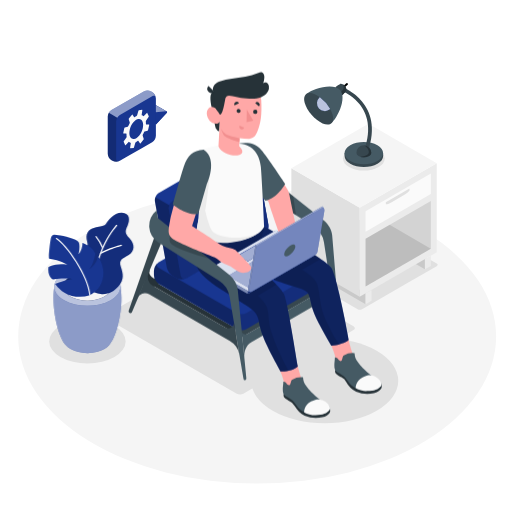
t = 0.00 s
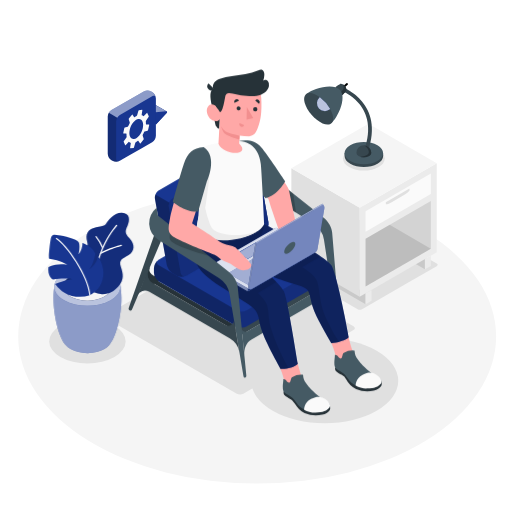
t = 0.19 s
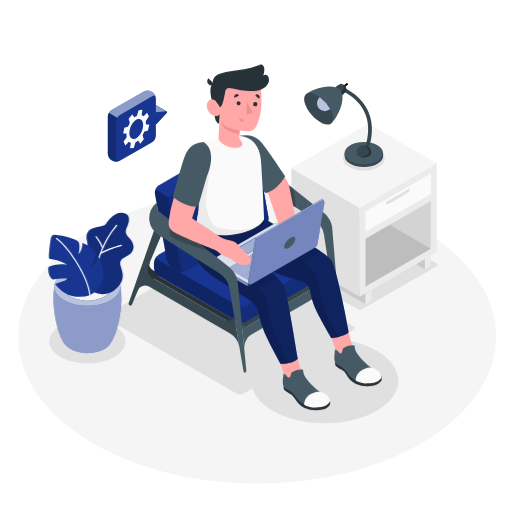
t = 0.56 s
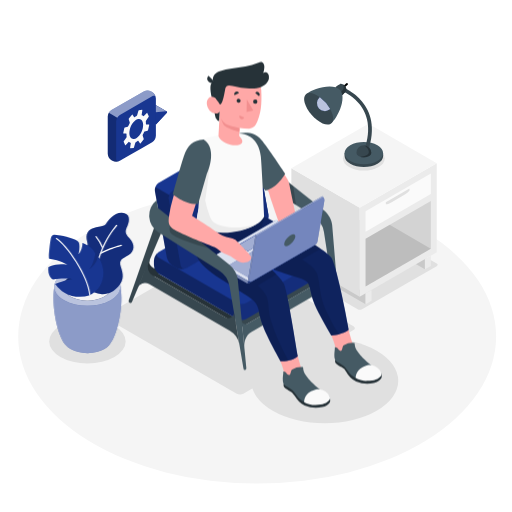
t = 0.75 s
t = 0.94 s: frame unchanged from t = 0.56 s, image omitted
t = 1.31 s: frame unchanged from t = 0.19 s, image omitted

The animated SVG that drew these frames (rendered in a browser with its animation timeline set to each time). Animation: 1 CSS @keyframes rule; one cycle of 1.50 s, repeats indefinitely.

<svg class="animated" id="freepik_stories-freelancer" xmlns="http://www.w3.org/2000/svg" viewBox="0 0 500 500" version="1.1" xmlns:xlink="http://www.w3.org/1999/xlink" xmlns:svgjs="http://svgjs.com/svgjs"><style>svg#freepik_stories-freelancer:not(.animated) .animable {opacity: 0;}svg#freepik_stories-freelancer.animated #freepik--Character--inject-125 {animation: 1.5s Infinite  linear floating;animation-delay: 0s;}            @keyframes floating {                0% {                    opacity: 1;                    transform: translateY(0px);                }                50% {                    transform: translateY(-10px);                }                100% {                    opacity: 1;                    transform: translateY(0px);                }            }        </style><g id="freepik--Floor--inject-125" class="animable" style="transform-origin: 251.12px 328.55px;"><ellipse id="freepik--floor--inject-125" cx="251.12" cy="328.55" rx="233.35" ry="143.72" style="fill: rgb(245, 245, 245); transform-origin: 251.12px 328.55px;" class="animable"></ellipse></g><g id="freepik--Shadows--inject-125" class="animable" style="transform-origin: 237.727px 314.065px;"><path id="freepik--Shadow--inject-125" d="M345.21,318.71,217.79,245.14a7,7,0,0,0-6.34,0l-107.6,62.12c-1.75,1-1.75,2.65,0,3.66l127.42,73.57a7,7,0,0,0,6.34,0l8.77-5.06,58.49-33.78,40.34-23.29C347,321.35,347,319.72,345.21,318.71Z" style="fill: rgb(224, 224, 224); transform-origin: 224.545px 314.815px;" class="animable"></path><path id="freepik--shadow--inject-125" d="M426.46,257.4l-72.64-42.12a4.77,4.77,0,0,0-4.29,0l-72.9,42.09a1.31,1.31,0,0,0,0,2.48L349.26,302a4.79,4.79,0,0,0,4.3,0l5.94-3.43,39.63-22.88,27.33-15.78A1.31,1.31,0,0,0,426.46,257.4Z" style="fill: rgb(224, 224, 224); transform-origin: 351.568px 258.64px;" class="animable"></path><ellipse id="freepik--shadow--inject-125" cx="85.37" cy="333.43" rx="37.31" ry="21.54" style="fill: rgb(224, 224, 224); transform-origin: 85.37px 333.43px;" class="animable"></ellipse><ellipse id="freepik--shadow--inject-125" cx="317.08" cy="371.91" rx="71.8" ry="41.45" style="fill: rgb(224, 224, 224); transform-origin: 317.08px 371.91px;" class="animable"></ellipse></g><g id="freepik--end-table--inject-125" class="animable" style="transform-origin: 355.525px 209.015px;"><g id="freepik--end-table--inject-125" class="animable" style="transform-origin: 355.525px 209.015px;"><polygon points="414.95 263.03 403.39 256.35 414.95 253.01 414.95 263.03" style="fill: rgb(224, 224, 224); transform-origin: 409.17px 258.02px;" id="el5ja57l09tvp" class="animable"></polygon><g id="elvdidt1bxt7d"><polygon points="414.95 263.03 403.39 256.35 414.95 253.01 414.95 263.03" style="opacity: 0.1; transform-origin: 409.17px 258.02px;" class="animable" id="el4o8dyhu2vzc"></polygon></g><polygon points="357.01 286.47 357.01 297.12 290.31 258.52 290.31 247.88 357.01 286.47" style="fill: rgb(224, 224, 224); transform-origin: 323.66px 272.5px;" id="el97k3lcgmg89" class="animable"></polygon><g id="el0i84d442bv3p"><polygon points="357.01 286.47 357.01 297.12 290.31 258.52 290.31 247.88 357.01 286.47" style="opacity: 0.1; transform-origin: 323.66px 272.5px;" class="animable" id="eljhl3zhvni0h"></polygon></g><polygon points="284.53 164.39 351.23 202.98 351.23 289.81 284.53 251.22 284.53 164.39" style="fill: rgb(224, 224, 224); transform-origin: 317.88px 227.1px;" id="el221horpl7es" class="animable"></polygon><polygon points="351.23 202.98 426.52 159.51 426.52 246.33 351.23 289.81 351.23 202.98" style="fill: rgb(235, 235, 235); transform-origin: 388.875px 224.66px;" id="el9w7ixtz6t5" class="animable"></polygon><polygon points="426.52 159.51 359.83 120.91 284.53 164.39 351.23 202.98 426.52 159.51" style="fill: rgb(245, 245, 245); transform-origin: 355.525px 161.945px;" id="elniclx6bwh9" class="animable"></polygon><polygon points="357.01 206.32 420.74 169.52 420.74 189.56 357.01 226.36 357.01 206.32" style="fill: rgb(250, 250, 250); transform-origin: 388.875px 197.94px;" id="el90kaclf88df" class="animable"></polygon><g id="eliyzm0rg3tq"><polygon points="357.01 233.04 420.74 196.24 420.74 242.99 357.01 279.79 357.01 233.04" style="opacity: 0.1; transform-origin: 388.875px 238.015px;" class="animable" id="elgkg60qfny89"></polygon></g><polygon points="357.01 297.12 362.8 293.78 362.8 283.13 357.01 286.47 357.01 297.12" style="fill: rgb(235, 235, 235); transform-origin: 359.905px 290.125px;" id="el24lex2fchs" class="animable"></polygon><polygon points="414.95 263.03 420.74 259.69 420.74 249.67 414.95 253.01 414.95 263.03" style="fill: rgb(235, 235, 235); transform-origin: 417.845px 256.35px;" id="el8fsq7mzzoit" class="animable"></polygon><path d="M376.76,199.14c0,.92,2.76.07,6.17-1.89l10.8-6.24c3.41-2,6.17-4.31,6.17-5.23v-1.67l-23.14,13.36Z" style="fill: rgb(224, 224, 224); transform-origin: 388.33px 191.811px;" id="elb4gwoap1674" class="animable"></path><g id="elttkkstklrkq"><polygon points="420.74 242.99 380.52 219.46 357.01 233.04 357.01 279.79 420.74 242.99" style="opacity: 0.1; transform-origin: 388.875px 249.625px;" class="animable" id="elmwwkuyvr58"></polygon></g></g></g><g id="freepik--Lamp--inject-125" class="animable" style="transform-origin: 336.356px 123.89px;"><ellipse cx="355.35" cy="154.87" rx="20.35" ry="11.75" style="fill: rgb(224, 224, 224); transform-origin: 355.35px 154.87px;" id="el00fsrgfeudqm" class="animable"></ellipse><path d="M373.53,149.46a11.47,11.47,0,0,0-4.88-4.89c-7.35-4.24-19.26-4.24-26.61,0a11.38,11.38,0,0,0-4.87,4.89h-.64v2.79h0c0,2.78,1.84,5.56,5.51,7.68,7.35,4.24,19.26,4.24,26.61,0,3.67-2.12,5.51-4.9,5.51-7.68h0v-2.79Z" style="fill: rgb(55, 71, 79); transform-origin: 355.345px 152.25px;" id="elnm1101v5u3g" class="animable"></path><path d="M342,157.14c-7.34-4.24-7.34-11.12,0-15.36s19.26-4.25,26.61,0,7.35,11.12,0,15.36S349.39,161.38,342,157.14Z" style="fill: rgb(69, 90, 100); transform-origin: 355.309px 149.458px;" id="el3tm5axezpbt" class="animable"></path><path d="M359.44,147.78l-3.53-1.24c15.09-43-20.16-56.78-21.67-57.35l1.3-3.5C336,85.84,375.76,101.24,359.44,147.78Z" style="fill: rgb(55, 71, 79); transform-origin: 348.805px 116.735px;" id="elcha3wkv0jvr" class="animable"></path><path d="M362.6,149.46a7.26,7.26,0,1,0-14.51,0h0a3.61,3.61,0,0,0,2.13,3,11.37,11.37,0,0,0,10.26,0,3.59,3.59,0,0,0,2.12-3Z" style="fill: rgb(55, 71, 79); transform-origin: 355.345px 147.807px;" id="eldh95j5ja7u" class="animable"></path><path d="M360.18,149c-.51,3-6.71,4.51-9.21,3.77a11.47,11.47,0,0,0,9.51-.37,3.59,3.59,0,0,0,2.12-3,7.26,7.26,0,0,0-7.25-7.26C357.11,142.2,360.7,146,360.18,149Z" style="fill: rgb(38, 50, 56); transform-origin: 356.785px 147.883px;" id="ellev8bmyxjzr" class="animable"></path><path d="M335.1,86.67l-1.26-1.45,4.41-3.84a1,1,0,0,1,1.35.09h0a1,1,0,0,1-.09,1.36Z" id="el7knbxd1f62a" class="animable" style="transform-origin: 336.832px 83.9149px;"></path><path d="M337.85,89.11c1.06-1.33.14-3.77-1.08-5.17s-3.5-2.64-5-1.78-4.34,3-4.34,3L334.31,93S336.79,90.44,337.85,89.11Z" style="fill: rgb(55, 71, 79); transform-origin: 332.873px 87.4381px;" id="eld1r2mzeglob" class="animable"></path><path d="M334.5,82.26c1.54,1.79,2.19,5.17-2.36,8.26L334.31,93s2.48-2.56,3.54-3.89.14-3.77-1.08-5.17A6.86,6.86,0,0,0,334.5,82.26Z" style="fill: rgb(38, 50, 56); transform-origin: 335.228px 87.63px;" id="elku1wrs476i" class="animable"></path><path d="M323.53,120.42c5.88-5.13,15.45-24.54,8.59-32.43S304.7,86.92,298.82,92" style="fill: rgb(69, 90, 100); transform-origin: 316.66px 102.407px;" id="eljxxbnzmmci8" class="animable"></path><path d="M297.55,100.45c-2.13-7.89,2.25-11.69,9.77-8.5s15.34,12.17,17.47,20.06-2.24,11.7-9.77,8.51S299.68,108.34,297.55,100.45Z" style="fill: rgb(55, 71, 79); transform-origin: 311.17px 106.234px;" id="elxjc2znc69ul" class="animable"></path><path d="M322.07,106.8c.14-.11.26-.24.39-.36A37.43,37.43,0,0,0,312.4,94.93l-.4.31a7.67,7.67,0,0,0,10.07,11.56Z" style="fill: #183691; transform-origin: 316.012px 101.724px;" id="eld8561gut9d" class="animable"></path><g id="el2cixvoaqbge"><path d="M322.07,106.8c.14-.11.26-.24.39-.36A37.43,37.43,0,0,0,312.4,94.93l-.4.31a7.67,7.67,0,0,0,10.07,11.56Z" style="fill: rgb(255, 255, 255); opacity: 0.7; transform-origin: 316.012px 101.724px;" class="animable" id="elaxja5v80emu"></path></g></g><g id="freepik--speech-bubble--inject-125" class="animable animator-active" style="transform-origin: 134.184px 123.164px;"><g id="freepik--speech-bubble--inject-125" class="animable" style="transform-origin: 134.184px 123.164px;"><g id="freepik--speech-bubble--inject-125" class="animable" style="transform-origin: 134.184px 123.164px;"><path d="M142.21,115.84V103.9l10.08-.88a.81.81,0,0,1,.42.08l10.06,5.75a.75.75,0,0,1,.16,1.14l-10.68,11.58Z" style="fill: #183691; transform-origin: 152.667px 112.294px;" id="elo8zlg6rvelp" class="animable"></path><path d="M152.25,121.57,162.93,110a.74.74,0,0,0-.61-1.24l-10.07.88Z" style="fill: #183691; transform-origin: 157.689px 115.163px;" id="elz72j61hfgt" class="animable"></path><path d="M142.22,103.89l10,5.75,10.08-.89a.93.93,0,0,1,.34,0c-.8-.47-9.59-5.5-10-5.69a.66.66,0,0,0-.42-.09Z" style="fill: #183691; transform-origin: 152.43px 106.303px;" id="elqdgg8f5quno" class="animable"></path><g id="elj5pjq4vsr1"><path d="M142.22,103.89l10,5.75,10.08-.89a.93.93,0,0,1,.34,0c-.8-.47-9.59-5.5-10-5.69a.66.66,0,0,0-.42-.09Z" style="fill: rgb(255, 255, 255); opacity: 0.5; transform-origin: 152.43px 106.303px;" class="animable" id="el1ywstu5ygis"></path></g><path d="M152.23,96.16a8,8,0,0,0-3.64-6.29l-.92-.62a8,8,0,0,0-7.27,0l-31.52,18.21a8,8,0,0,0-3.64,6.29v36.42a8,8,0,0,0,3.64,6.3l.92.62a8.07,8.07,0,0,0,7.26,0l9.31-5.38,12.1-7,10.12-5.84a8,8,0,0,0,3.64-6.29Z" style="fill: #183691; transform-origin: 128.735px 123.164px;" id="elt2o457m2lzq" class="animable"></path><g id="eltndabi5nspi"><path d="M105.24,150.17a8,8,0,0,0,3.64,6.3l.92.62a8.16,8.16,0,0,0,6.64.29c-1.71.64-3-.32-3-2.39V118.56a7.5,7.5,0,0,1,1.06-3.58l-8.18-4.81a7.4,7.4,0,0,0-1.07,3.58Z" style="opacity: 0.2; transform-origin: 110.84px 134.06px;" class="animable" id="eljpljeh7oirc"></path></g><g id="elsu0d1vvfvns"><path d="M152.11,95.13c-.43-1.54-1.83-2-3.51-1.07l-31.54,18.21A7.24,7.24,0,0,0,114.5,115l-8.18-4.81a7.21,7.21,0,0,1,2.56-2.71L140.4,89.25a8.09,8.09,0,0,1,7.27,0l.93.63A8,8,0,0,1,152.11,95.13Z" style="fill: rgb(255, 255, 255); opacity: 0.5; transform-origin: 129.215px 101.694px;" class="animable" id="elnr0a80nsizn"></path></g></g><path id="freepik--Gear--inject-125" d="M145.49,121.69l-2.65-.13c-.19,0-.33-.27-.32-.58a15.91,15.91,0,0,0-.1-2.22,1.54,1.54,0,0,1,.16-.91l2.63-3.73a.9.9,0,0,0,0-.82l-1.31-2.82c-.12-.26-.34-.34-.49-.18l-2.93,3.08a.43.43,0,0,1-.58,0,5.07,5.07,0,0,0-1.28-.77.6.6,0,0,1-.26-.65l.65-4.19c.05-.3-.07-.52-.25-.5l-3.1.37c-.19,0-.4.26-.48.53l-1.28,4.37a1.22,1.22,0,0,1-.46.65,11.16,11.16,0,0,0-2,1.3c-.16.13-.41.06-.56-.17l-1.44-2.21c-.14-.22-.38-.26-.52-.08l-3.06,3.76a1,1,0,0,0-.09.84l.91,2.86a1.33,1.33,0,0,1-.06.91,26.42,26.42,0,0,0-1.31,2.73,1,1,0,0,1-.5.54l-2.94.81a.86.86,0,0,0-.45.6l-1.06,4.75c-.07.28,0,.52.22.53l2.66.13c.18,0,.32.27.31.58a15.91,15.91,0,0,0,.1,2.22,1.54,1.54,0,0,1-.16.91l-2.63,3.73a.94.94,0,0,0,0,.82l1.3,2.82c.13.26.35.34.5.18l2.92-3.08a.43.43,0,0,1,.59,0,4.74,4.74,0,0,0,1.28.77.59.59,0,0,1,.25.65l-.65,4.19c0,.3.07.52.26.5l3.1-.37c.18,0,.39-.26.47-.53l1.29-4.37a1.17,1.17,0,0,1,.46-.65,11.47,11.47,0,0,0,2-1.3.39.39,0,0,1,.56.16l1.44,2.21c.15.23.38.27.52.09l3.07-3.76a1,1,0,0,0,.09-.84l-.91-2.86a1.27,1.27,0,0,1,0-.91,26.42,26.42,0,0,0,1.31-2.73,1,1,0,0,1,.51-.54l2.94-.81a.83.83,0,0,0,.44-.6l1.07-4.75C145.78,121.94,145.68,121.7,145.49,121.69Zm-6.06,3.59c-1.21,5.38-5,10.08-8.55,10.5s-5.39-3.61-4.18-9,5-10.09,8.56-10.5S140.64,119.89,139.43,125.28Z" style="fill: rgb(250, 250, 250); transform-origin: 133.025px 126.025px;" class="animable"></path></g></g><g id="freepik--Character--inject-125" class="animable" style="transform-origin: 249.166px 239.33px;"><path d="M321.07,264.42h0a13.89,13.89,0,0,1-6.75,14.31l-79,41.17-.23,4.56-3.6,2.08,4.64,2.66,87.29-50.53Z" style="fill: rgb(55, 71, 79); transform-origin: 277.455px 296.81px;" id="el41r5nlsd5ar" class="animable"></path><path d="M238.61,349.28h0c-.5-6.06,1.65-12.17,6.93-15.21L316.71,293a6.68,6.68,0,0,1,9.93,4.68h0l-4.75-28.32h0a13.57,13.57,0,0,1-6.61,14L241.6,326a3.52,3.52,0,0,1-5.52-2.89l-.38-3.91Z" style="fill: rgb(69, 90, 100); transform-origin: 281.17px 309.32px;" id="elrqwic9yckt" class="animable"></path><path d="M240.16,154.88,220,166.53,306,221a22.93,22.93,0,0,1,10.35,15.58l12.54,81.15a1.4,1.4,0,0,0,2.08,1h0c.47-.28.74-.79.58-2.77l-7.17-86.24c-.4-4.87-3.51-10.67-8.46-14.6Z" style="fill: rgb(69, 90, 100); transform-origin: 275.798px 236.898px;" id="el5002ic2m9l" class="animable"></path><g id="eluvdxe67gi1h"><polygon points="276.21 202.09 289.05 210.21 286.36 191.56 274.85 182.43 276.21 202.09" style="opacity: 0.2; transform-origin: 281.95px 196.32px;" class="animable" id="elwgu2o6cuweq"></polygon></g><path d="M146.73,262l-.5,1.14a8.8,8.8,0,0,0,3.68,11.11L229.27,320l-2-11.87,3,17.8-88.95-51.5Z" style="fill: rgb(38, 50, 56); transform-origin: 185.795px 293.965px;" id="elpt3zyxcfpjf" class="animable"></path><path d="M146.73,262l-.32.72A6.74,6.74,0,0,0,156,271.2l3.39-1.95,4.51,2.6-18.5,10.68-5.86-3.91Z" style="fill: rgb(38, 50, 56); transform-origin: 151.72px 272.265px;" id="el4qkz7ff2jzr" class="animable"></path><path d="M231.22,321.16l-76.08-44a10.63,10.63,0,0,1-4.81-8.32v-4.49a10.63,10.63,0,0,1,4.81-8.32l76.08-43.93a10.65,10.65,0,0,1,9.62,0l76.08,43.93a10.61,10.61,0,0,1,4.81,8.32v4.55a10.61,10.61,0,0,1-4.81,8.32l-76.08,43.91A10.65,10.65,0,0,1,231.22,321.16Z" style="fill: #183691; transform-origin: 236.03px 266.623px;" id="elclh6tmsnf" class="animable"></path><g id="elp051bfwaim"><path d="M232.63,321.76a7.41,7.41,0,0,1-1.41-.61l-76.08-44a10.62,10.62,0,0,1-4.8-8.32v-4.49a10.79,10.79,0,0,1,3.9-7.69c-1.71,1.53-1.41,3.58.9,4.91l75.72,43.72Z" style="opacity: 0.3; transform-origin: 191.485px 289.205px;" class="animable" id="elcalrsd1f84f"></path></g><g id="elu2jn8hp6tn"><path d="M321.73,264.38v4.54a10.6,10.6,0,0,1-4.81,8.33l-76.08,43.91a10.72,10.72,0,0,1-8.21.59l-1.77-16.43.36.21a10.59,10.59,0,0,0,9.62,0l76.08-43.93c2.32-1.33,2.62-3.39.9-4.91A10.76,10.76,0,0,1,321.73,264.38Z" style="opacity: 0.15; transform-origin: 276.295px 289.496px;" class="animable" id="el9ic2sgnb49f"></path></g><path d="M258.29,227.75,182.2,271.68a10.06,10.06,0,0,1-5.63,1.11c-.29,0-.57-.05-.85-.09l-.17,0-.5-.09-.07,0a6.87,6.87,0,0,1-.75-.19,7.55,7.55,0,0,1-1.64-.69l-3.92-2.26a13.52,13.52,0,0,1-5.78-8.24l-11.57-64.59a6.78,6.78,0,0,1-.1-1.2c0-.16,0-.31,0-.47a8.77,8.77,0,0,1,.53-2.36,8.54,8.54,0,0,1,2.54-3.63l.33-.26c.17-.11.33-.22.51-.32l76.08-43.93a10.65,10.65,0,0,1,9.62,0l3.91,2.26a10.43,10.43,0,0,1,2.31,1.88c.14.14.27.29.39.43a14.2,14.2,0,0,1,1.4,1.89,3.23,3.23,0,0,1,.27.44c.08.12.15.25.22.38s.2.38.29.57a5.86,5.86,0,0,1,.26.57c.07.16.13.32.19.48a2,2,0,0,1,.09.22c.05.14.09.29.13.43a5.62,5.62,0,0,1,.15.55,2.88,2.88,0,0,1,.09.4l11.58,64.6A8.47,8.47,0,0,1,258.29,227.75Z" style="fill: #183691; transform-origin: 206.698px 208.078px;" id="elszqqlne47k" class="animable"></path><path d="M164.85,204.4,176.42,269c.54,3,3.13,4.22,5.78,2.69l76.09-43.93a8.48,8.48,0,0,0,3.83-8.24l-11.58-64.59c-.54-3-3.13-4.22-5.78-2.68l-76.09,43.92A8.45,8.45,0,0,0,164.85,204.4Z" style="fill: #183691; transform-origin: 213.484px 211.967px;" id="ela0r901goxk5" class="animable"></path><g id="elr72tlpgtd4"><path d="M164.85,204.4,176.42,269c.54,3,3.13,4.22,5.78,2.69l76.09-43.93a8.48,8.48,0,0,0,3.83-8.24l-11.58-64.59c-.54-3-3.13-4.22-5.78-2.68l-76.09,43.92A8.45,8.45,0,0,0,164.85,204.4Z" style="opacity: 0.15; transform-origin: 213.484px 211.967px;" class="animable" id="elxtbvs8oupta"></path></g><g id="elm0uhy4rofo"><path d="M180.24,272.46a11.49,11.49,0,0,1-3.67.33c-.29,0-.57-.05-.85-.09s-.45-.07-.67-.12l-.07,0a6.87,6.87,0,0,1-.75-.19,7.55,7.55,0,0,1-1.64-.69l-3.92-2.26a13.52,13.52,0,0,1-5.78-8.24l-11.57-64.59a6.78,6.78,0,0,1-.1-1.2c0-.16,0-.31,0-.47a8.77,8.77,0,0,1,.53-2.36l13.57,7.71a7.63,7.63,0,0,0-.48,4.14L176.42,269c.4,2.25,1.94,3.5,3.81,3.35A.53.53,0,0,0,180.24,272.46Z" style="opacity: 0.3; transform-origin: 165.73px 232.7px;" class="animable" id="eljfqb27qfxv9"></path></g><g id="freepik--character--inject-125" class="animable" style="transform-origin: 281.371px 239.33px;"><path d="M340,330.26s4.6,18,7.69,23.7A88.67,88.67,0,0,0,360,371.85c1.16,1.29,3.79,3.69,4.74,4.74a2.05,2.05,0,0,1-.16,3.17c-2.28,2.27-12.13,3-17.72-1.07s-10.32-10.77-13.67-14c-1.68-1.64-3.26-3.2-4.41-4.36a4.48,4.48,0,0,1-1.19-4.23c.11-.43.23-.94.36-1.54,1.18-5.34-5.21-18.84-5.21-18.84C327.32,329,334.05,329.29,340,330.26Z" style="fill: rgb(255, 168, 167); transform-origin: 344.077px 355.673px;" id="el6mv6g3e2kk" class="animable"></path><path d="M327.23,361.51a5.38,5.38,0,0,0,.32,2.68c.55,1.21,4.05,3.35,5.84,4.19a9.56,9.56,0,0,1,4.81,4.8,21.08,21.08,0,0,0,9.61,9.26,29.18,29.18,0,0,0,17.27,1.44c7.18-1.43,7.68-5.7,7.68-5.7s.3-4-1.5-4.6S327.23,361.51,327.23,361.51Z" style="fill: rgb(38, 50, 56); transform-origin: 349.98px 373.041px;" id="elxqi8jtzi7z" class="animable"></path><path d="M327,349.16a9.15,9.15,0,0,1-.07,1.93c-.19,2-.35,3.23-.43,5.5a11.51,11.51,0,0,0,.77,4.92c2.18,2.9,7.22,3.77,10.2,7.73s6.54,10.09,16,11.78,16.58-1.45,18.28-4.17,0-5.22-6.07-8.37c-6.49-3.34-14.3-12.45-14.3-12.46-.79-.92-1.48-1.94-2.18-2.92a13.55,13.55,0,0,1-2.11-3.56,16.17,16.17,0,0,1-.77-4.24.51.51,0,0,0-.09-.35.52.52,0,0,0-.34-.12,16.47,16.47,0,0,0-10.09,2.35,2.6,2.6,0,0,0-.81.7,2.72,2.72,0,0,0-.33.83c-.2.76-.41,1.52-.62,2.28a2.11,2.11,0,0,1-.95,1.52c-.69.31-1.46-.18-2.06-.65s-1-1.54-1.65-2A3.33,3.33,0,0,0,327,349.16Z" style="fill: rgb(69, 90, 100); transform-origin: 349.425px 363.129px;" id="elv1a7scucb7n" class="animable"></path><path d="M347.29,378.89s-.26-6.61,6.79-10.39,11.42-1.52,13.63,0c2.63,1.82,6.42,5.64,4.22,8.52-2.38,3.1-6.24,4.63-13.51,4.86S347.29,378.89,347.29,378.89Z" style="fill: rgb(250, 250, 250); transform-origin: 359.939px 374.16px;" id="elwydyjny4skj" class="animable"></path><path d="M237.26,236.76c3.4,9.75,4.59,20.81,17.37,29.8,11.62,8.17,37.58,14.36,40.86,16s5.44,2.19,6.85,7.5c1.91,7.25,2.14,12.74,8.94,25.47,4.78,8.95,8.44,15.36,12.21,21.95,3.45.4,15.21-2.83,17-5.58-.86-5.56-10.73-58.38-16.69-69.91-5-9.75-67.7-41.61-67.7-41.61S233.86,227,237.26,236.76Z" style="fill: #183691; transform-origin: 288.698px 278.947px;" id="elkjume0nvwr" class="animable"></path><g id="elppti238io88"><path d="M237.26,236.76c3.4,9.75,4.59,20.81,17.37,29.8,11.62,8.17,37.58,14.36,40.86,16s5.44,2.19,6.85,7.5c1.91,7.25,2.14,12.74,8.94,25.47,4.78,8.95,8.44,15.36,12.21,21.95,3.45.4,15.21-2.83,17-5.58-.86-5.56-10.73-58.38-16.69-69.91-5-9.75-67.7-41.61-67.7-41.61S233.86,227,237.26,236.76Z" style="opacity: 0.35; transform-origin: 288.698px 278.947px;" class="animable" id="elc4zbdr1h82f"></path></g><g id="eljia1oe55lqf"><path d="M323.49,337.45a24.67,24.67,0,0,0,7.34-1.1,14.2,14.2,0,0,0-1.15-2.12c-4.12-6.19-7-12.36-10.77-19.93-8-16.07-6-32.29-10.35-39.24-3.74-5.95-13.59-11.78-13.59-11.78l18.21-10.51c-.53-.37-1.08-.74-1.64-1.11l-.08,0c-1.13-.75-2.31-1.52-3.53-2.3l-.11-.07-3.8-2.38-.07,0-2-1.2h0q-2-1.22-4.07-2.43l-.18-.11q-2-1.2-4.1-2.39l-.23-.13-2-1.13-.1-.06-2.08-1.18-.19-.1-1.84-1-.33-.19-2-1.11-.13-.08-1.83-1-.41-.23-1.87-1,0,0-4.31-.77-35.63,14.91c.46,1.31,1,2.62,1.53,3.93l0,0a35.92,35.92,0,0,0,3.64,6.48h0L263,271.21c10.21,4.68,23.28,8.32,29.37,10.24h0l1.51.49.16.06.42.14.17.06.33.13.12.05.35.15,1.76.85a8,8,0,0,1,3.56,2.89,12.93,12.93,0,0,1,1.53,3.76c.12.45.23.9.34,1.34.32,1.33.61,2.61.9,3.91.1.43.2.87.31,1.31.31,1.31.65,2.67,1.08,4.12.15.48.3,1,.46,1.48.33,1,.71,2.09,1.15,3.22a88.72,88.72,0,0,0,4.7,10.09c.29.56.59,1.11.88,1.65,1.74,3.24,3.34,6.15,4.85,8.87l.75,1.34c1,1.77,1.95,3.47,2.9,5.14.71,1.25,1.42,2.48,2.12,3.72l.71,1.23Z" style="opacity: 0.1; transform-origin: 285.74px 285.125px;" class="animable" id="eloheb1wsbac"></path></g><path d="M289.74,353.81s4.59,18,7.69,23.7a89,89,0,0,0,12.21,17.88c1.17,1.3,3.8,3.7,4.75,4.75a2.05,2.05,0,0,1-.16,3.17c-2.28,2.27-12.13,3-17.73-1.07s-10.31-10.77-13.66-14c-1.68-1.64-3.26-3.21-4.41-4.36a4.47,4.47,0,0,1-1.19-4.24c.11-.43.22-.93.36-1.53,1.17-5.35-5.22-18.84-5.22-18.84C277,352.57,283.75,352.83,289.74,353.81Z" style="fill: rgb(255, 168, 167); transform-origin: 293.722px 379.223px;" id="elgajxbx6e4m8" class="animable"></path><path d="M276.93,385.05a5.42,5.42,0,0,0,.32,2.69c.55,1.2,4,3.34,5.83,4.18s3.19,2.17,4.81,4.8c2.23,3.62,5.54,7.49,9.61,9.26a29.11,29.11,0,0,0,17.27,1.45c7.19-1.44,7.69-5.7,7.69-5.7s.3-4-1.5-4.6S276.93,385.05,276.93,385.05Z" style="fill: rgb(38, 50, 56); transform-origin: 299.68px 396.586px;" id="el72s0gcll3xj" class="animable"></path><path d="M276.66,372.71a9.06,9.06,0,0,1-.07,1.92c-.19,2-.36,3.24-.43,5.51a11.44,11.44,0,0,0,.77,4.91c2.18,2.91,7.22,3.78,10.2,7.74s6.54,10.09,16,11.78,16.58-1.45,18.27-4.17.05-5.22-6.06-8.37c-6.49-3.35-14.3-12.46-14.31-12.46-.78-.92-1.48-1.94-2.18-2.92a13.85,13.85,0,0,1-2.1-3.57,16,16,0,0,1-.77-4.23.47.47,0,0,0-.1-.35.48.48,0,0,0-.33-.12,16.47,16.47,0,0,0-10.09,2.35,2.49,2.49,0,0,0-.81.7,2.62,2.62,0,0,0-.33.83c-.21.75-.41,1.51-.62,2.27a2.16,2.16,0,0,1-1,1.53c-.69.3-1.46-.19-2.06-.65s-1-1.54-1.65-2.05A3.37,3.37,0,0,0,276.66,372.71Z" style="fill: rgb(69, 90, 100); transform-origin: 299.081px 386.679px;" id="elkvvmt4c5i1i" class="animable"></path><path d="M297,402.44s-.26-6.61,6.79-10.39,11.42-1.52,13.63,0c2.63,1.81,6.41,5.64,4.22,8.51-2.38,3.11-6.25,4.64-13.51,4.87S297,402.44,297,402.44Z" style="fill: rgb(250, 250, 250); transform-origin: 309.647px 397.71px;" id="elg3tppo9azoc" class="animable"></path><path d="M191.88,230.05c-1.72,9.66-4,24.72,1.84,33.23,5.4,7.85,12.62,13.18,25.79,21.59,14.52,9.27,21.77,13.79,25.2,16.23s6.76,5.84,7.79,11.24c1.21,6.28,2.34,12.49,8.48,25.51,4.82,10.24,10.19,19.62,12.91,24.81,4.08.7,14.28-1.26,16.95-4.72-1.48-7.75-9.94-62.72-13.55-70.87S245,254.47,245,254.47s-2.27-14.78.05-24.42Z" style="fill: #183691; transform-origin: 240.401px 296.425px;" id="el3kki4sr6ciq" class="animable"></path><g id="elcg2dzoylbn"><path d="M191.88,230.05c-1.72,9.66-4,24.72,1.84,33.23,5.4,7.85,12.62,13.18,25.79,21.59,14.52,9.27,21.77,13.79,25.2,16.23s6.76,5.84,7.79,11.24c1.21,6.28,2.34,12.49,8.48,25.51,4.82,10.24,10.19,19.62,12.91,24.81,4.08.7,14.28-1.26,16.95-4.72-1.48-7.75-9.94-62.72-13.55-70.87S245,254.47,245,254.47s-2.27-14.78.05-24.42Z" style="opacity: 0.35; transform-origin: 240.401px 296.425px;" class="animable" id="elbjlpfjhspfj"></path></g><g id="elivh25ugl71e"><path d="M281.37,362.19a17.7,17.7,0,0,0-1.54-3.5c-5-9.29-12.05-24.76-15.45-36.3s-.66-19.95-6.34-26.79a48.1,48.1,0,0,0-6.23-6.81l18.13-11.06c-3-3.12-7.54-7.58-11.26-11-11.19-2.39-27,5.09-32,.33-10.53-10-5.76-12.3,10.53-21.4,1.87-1,4.25-2.34,6.85-3.82,10.14-6,12.9-12.24,14-20.39l-66.16,8.64c-.38,2.11-.78,4.48-1.12,7-.1.72-.19,1.44-.27,2.18-.21,1.83-.38,3.72-.46,5.61,0,.76-.06,1.51-.07,2.27,0,1.13,0,2.26.08,3.37,0,.74.1,1.47.18,2.2a29.66,29.66,0,0,0,1,5.21,18.91,18.91,0,0,0,2.48,5.4c.34.49.69,1,1,1.45a44.82,44.82,0,0,0,3.42,4.06,54.71,54.71,0,0,0,4,3.82c1,.84,2,1.67,3.09,2.52s2.26,1.71,3.49,2.59c3.08,2.2,6.61,4.52,10.73,7.15l5.11,3.26c4.79,3.05,8.61,5.47,11.65,7.42l1.46.93c3.25,2.09,5.48,3.55,7,4.62a22.17,22.17,0,0,1,4.26,3.84,16,16,0,0,1,3.53,7.4c1.21,6.28,2.34,12.49,8.48,25.51,2.41,5.12,5,10,7.25,14.3.85,1.6,1.67,3.12,2.43,4.52,1.27,2.34,2.38,4.37,3.23,6A23.06,23.06,0,0,0,281.37,362.19Z" style="opacity: 0.1; transform-origin: 235.675px 292.136px;" class="animable" id="eln4x3yz5yqzm"></path></g><path d="M251.81,241.23a75.23,75.23,0,0,1-6.83,8.63l1.94,1.63A27.48,27.48,0,0,0,251.81,241.23Z" style="fill: rgb(55, 71, 79); transform-origin: 248.395px 246.36px;" id="elf534pkxl33g" class="animable"></path><path d="M290.91,229.31c-1.75-7.88-6.48-29.75-8.3-39.15a18.32,18.32,0,0,0-3.2-7.33L255.93,149l-3.26,2.39,2.91,38,6.61,7.57c3.78,12.79,12.88,38,12.88,38C280.31,241.25,292.19,235.05,290.91,229.31Z" style="fill: rgb(255, 168, 167); transform-origin: 271.838px 193.299px;" id="el5ojyraact3q" class="animable"></path><path d="M231.1,140.55c10.21-1.79,17.76-1.21,24.23,6,5.17,5.76,23.18,33,23.18,33S271.4,193.16,259.23,196l-16.65-16.63Z" style="fill: rgb(69, 90, 100); transform-origin: 254.805px 167.847px;" id="el0nxp8s6s7r4j" class="animable"></path><path d="M216.25,141.5c-12.46,2.3-20.78,5-23.13,7.27-5.3,10.85,1.6,47.26,1.6,47.26l-.71,17-3,17c13.47,11.38,59.67,7.32,67-8.63,0,0-2.38-49.43-3.3-58.59-1.06-10.57-6.81-21.63-20.93-22.46Z" style="fill: rgb(250, 250, 250); transform-origin: 224.51px 188.43px;" id="elp3g2ima0mli" class="animable"></path><path d="M207.17,225.51c-3.6-5.54-6.75-19.74-6.75-19.74s5.94-37.12,4.49-45.88l-13,16.46c1.06,10.51,2.8,19.68,2.8,19.68l-.71,17-3,17c10.77,9.1,40.92,10.37,59.62-1.15C230.84,235.43,210.78,231.05,207.17,225.51Z" style="fill: rgb(235, 235, 235); transform-origin: 220.81px 198.539px;" id="el0f05vfv3yp6e" class="animable"></path><path d="M207.71,108.56s1.94,14.25,3,16.64a6.38,6.38,0,0,0,3.45,3.24l.53-9.89Z" style="fill: rgb(38, 50, 56); transform-origin: 211.2px 118.5px;" id="el538lk7uhufp" class="animable"></path><path d="M213,88.74a6.94,6.94,0,0,0-5.87,1.58c-2.65,2.33-1.86,10.3.62,18.24l5.58,1.06Z" style="fill: rgb(38, 50, 56); transform-origin: 209.405px 99.1173px;" id="elqtxmnh6mbu" class="animable"></path><path d="M215,109.75c-1.18.59-2.62-1.69-3.9-3.25s-5.68-3.89-8.3.71,1.16,11.44,4.65,12.83c6,2.39,7.23-1.49,7.23-1.49L213.34,143c5.58,12.16,32.37,11.49,20.25-.35l.44-7.71a64.77,64.77,0,0,0,9.3.7c4.58-.36,6.68-3.36,8.42-8.16,2.79-7.71,4.11-14,3.39-29.64-.78-17.13-20.51-18.78-31.68-12.87S215,109.75,215,109.75Z" style="fill: rgb(255, 168, 167); transform-origin: 228.63px 116.851px;" id="elpni458spho" class="animable"></path><path d="M214.58,79.53a55.07,55.07,0,0,1,11.91-2.64c8.75-1.22,17.65-2.29,25.82-5.67a5.51,5.51,0,0,1,3.15-.66c2,.43,2.77,3,2.7,5.1A17.3,17.3,0,0,1,257,81.34c1.21-1.24,3.48-.89,4.63.42a5.78,5.78,0,0,1,1,4.94c-.8,3.81-4,6.8-7.61,8.26s-7.63,1.58-11.53,1.4a78.62,78.62,0,0,1-16.13-2.44,11.32,11.32,0,0,0-3.9-.57,3.56,3.56,0,0,0-3.11,2.11c-.73,2.1-2.41,16.64-5.42,16.47-.56,0-2.41-3.86-3.69-5.27-1.62-1.78-2.43-14.4-2.57-16.74a1,1,0,0,0-.2-.5c-1.76-2.89.89-7.35,3.42-8.67A23.7,23.7,0,0,1,214.58,79.53Z" style="fill: rgb(38, 50, 56); transform-origin: 235.356px 91.2346px;" id="el3pesmikshkd" class="animable"></path><path d="M209.5,89.69a4.12,4.12,0,0,1-5.86-5.79Z" style="fill: rgb(38, 50, 56); transform-origin: 206.007px 87.3748px;" id="elvemo5w8qtvi" class="animable"></path><path d="M234,134.94s-10-1.72-13.44-3.87a11.7,11.7,0,0,1-4.53-5.2,16,16,0,0,0,2.35,5.91c2.34,3.5,15.39,7,15.39,7Z" style="fill: rgb(242, 143, 143); transform-origin: 225.015px 132.325px;" id="elfneagsew2te" class="animable"></path><path d="M235,108.6a2,2,0,1,1-1.87-2.26A2.06,2.06,0,0,1,235,108.6Z" style="fill: rgb(38, 50, 56); transform-origin: 233.014px 108.337px;" id="ell2ee7cki84" class="animable"></path><path d="M233.47,100.79,229,102.86a2.61,2.61,0,0,1,1.27-3.38A2.43,2.43,0,0,1,233.47,100.79Z" style="fill: rgb(38, 50, 56); transform-origin: 231.13px 101.073px;" id="ellzcd0c7ktu" class="animable"></path><path d="M234,122.71l4.49,2.08a2.42,2.42,0,0,1-3.25,1.3A2.59,2.59,0,0,1,234,122.71Z" style="fill: rgb(242, 143, 143); transform-origin: 236.134px 124.509px;" id="elhyytzeebnet" class="animable"></path><path d="M253,104l-3.72-3.34a2.4,2.4,0,0,1,3.47-.27A2.63,2.63,0,0,1,253,104Z" style="fill: rgb(38, 50, 56); transform-origin: 251.44px 101.886px;" id="elrjge9hwr6f" class="animable"></path><path d="M251.38,109.28a2.05,2.05,0,0,1-2.18,2,2.11,2.11,0,1,1,2.18-2Z" style="fill: rgb(38, 50, 56); transform-origin: 249.273px 109.173px;" id="el3042riq2krl" class="animable"></path><polygon points="241.04 107.19 240.8 119.43 247.32 117.73 241.04 107.19" style="fill: rgb(242, 143, 143); transform-origin: 244.06px 113.31px;" id="el2hjv20jmzn6" class="animable"></polygon><path d="M204.91,262.42v1.24a3.56,3.56,0,0,0,1.76,3.06l33.61,19.34a3.55,3.55,0,0,0,3.53,0l61.65-35.6a3.52,3.52,0,0,0,1.76-3.05v-.86l-65.17,37.63Z" style="fill: #183691; transform-origin: 256.065px 266.54px;" id="elvqjm2hwltan" class="animable"></path><g id="elhavgs4ld50i"><g style="opacity: 0.5; transform-origin: 256.065px 266.54px;" class="animable" id="elmrua1x36b99"><path d="M204.91,262.42v1.24a3.56,3.56,0,0,0,1.76,3.06l33.61,19.34a3.55,3.55,0,0,0,3.53,0l61.65-35.6a3.52,3.52,0,0,0,1.76-3.05v-.86l-65.17,37.63Z" style="fill: rgb(255, 255, 255); transform-origin: 256.065px 266.54px;" id="elho2n5aoncim" class="animable"></path></g></g><g id="el8vpdrlxxr9m"><g style="opacity: 0.1; transform-origin: 256.065px 266.54px;" class="animable" id="el1gq4hd8aruyi"><path d="M204.91,262.42v1.24a3.56,3.56,0,0,0,1.76,3.06l33.61,19.34a3.55,3.55,0,0,0,3.53,0l61.65-35.6a3.52,3.52,0,0,0,1.76-3.05v-.86l-65.17,37.63Z" id="ellh377sk51p" class="animable" style="transform-origin: 256.065px 266.54px;"></path></g></g><path d="M307.22,246.55l-36.55-21.1a2.08,2.08,0,0,0-2.1,0l-63.42,36.62a.47.47,0,0,0,0,.81l36.9,21.3Z" style="fill: #183691; transform-origin: 256.069px 254.673px;" id="elb4tdgrsa5o8" class="animable"></path><g id="eln4i2zdpu019"><g style="opacity: 0.85; transform-origin: 256.069px 254.673px;" class="animable" id="el3k93t6m1y3f"><path d="M307.22,246.55l-36.55-21.1a2.08,2.08,0,0,0-2.1,0l-63.42,36.62a.47.47,0,0,0,0,.81l36.9,21.3Z" style="fill: rgb(255, 255, 255); transform-origin: 256.069px 254.673px;" id="elivyqlxo11nr" class="animable"></path></g></g><polygon points="242.28 280.74 222.56 269.37 279.64 236.42 299.46 247.74 242.28 280.74" style="fill: #183691; transform-origin: 261.01px 258.58px;" id="elr1glb8qunam" class="animable"></polygon><g id="elpx2rax2iwa"><g style="opacity: 0.6; transform-origin: 261.01px 258.58px;" class="animable" id="eluq6np6n25fl"><polygon points="242.28 280.74 222.56 269.37 279.64 236.42 299.46 247.74 242.28 280.74" style="fill: rgb(255, 255, 255); transform-origin: 261.01px 258.58px;" id="elt0k177lqdqe" class="animable"></polygon></g></g><polygon points="232.02 249.45 232.38 249.66 242.05 255.23 259.23 245.31 259.59 245.11 249.56 239.32 232.02 249.45" style="fill: #183691; transform-origin: 245.805px 247.275px;" id="eldgofp8uyr7f" class="animable"></polygon><polygon points="232.38 249.66 242.05 255.23 259.23 245.31 249.56 239.73 232.38 249.66" style="fill: #183691; transform-origin: 245.805px 247.48px;" id="elqz5eldntcam" class="animable"></polygon><g id="el6dbudkk0c8k"><g style="opacity: 0.6; transform-origin: 245.805px 247.48px;" class="animable" id="elky3m5ovhdf"><polygon points="232.38 249.66 242.05 255.23 259.23 245.31 249.56 239.73 232.38 249.66" style="fill: rgb(255, 255, 255); transform-origin: 245.805px 247.48px;" id="el4akv9grd6u" class="animable"></polygon></g></g><path d="M242.05,284.18v2.35a3.6,3.6,0,0,0,1.76-.47l61.65-35.6a3.52,3.52,0,0,0,1.76-3.05v-.86Z" style="fill: #183691; transform-origin: 274.635px 266.54px;" id="el53821imc7cl" class="animable"></path><g id="els1wvm7v8rcc"><g style="opacity: 0.03; transform-origin: 274.635px 266.54px;" class="animable" id="el20lpz5ksgun"><path d="M242.05,284.18v2.35a3.6,3.6,0,0,0,1.76-.47l61.65-35.6a3.52,3.52,0,0,0,1.76-3.05v-.86Z" style="fill: rgb(255, 255, 255); transform-origin: 274.635px 266.54px;" id="elrs2yvngpwf" class="animable"></path></g></g><g id="elfdy27ez9set"><g style="opacity: 0.2; transform-origin: 274.635px 266.54px;" class="animable" id="elakojf0aqhzi"><path d="M242.05,284.18v2.35a3.6,3.6,0,0,0,1.76-.47l61.65-35.6a3.52,3.52,0,0,0,1.76-3.05v-.86Z" id="els84b5zj2vko" class="animable" style="transform-origin: 274.635px 266.54px;"></path></g></g><path d="M243,284.7a4.15,4.15,0,0,0,3.6-.28L308,249a4.21,4.21,0,0,0,2-2.92L316.77,206a3.82,3.82,0,0,0,.05-.68,4.17,4.17,0,0,0-1.23-3L251.8,239.17a3.17,3.17,0,0,0-1.5,2.16Z" style="fill: #183691; transform-origin: 279.91px 243.652px;" id="el3n1bvy7471" class="animable"></path><g id="el60zn6djdgeb"><g style="opacity: 0.4; transform-origin: 279.91px 243.652px;" class="animable" id="elirqsayh6sxj"><path d="M243,284.7a4.15,4.15,0,0,0,3.6-.28L308,249a4.21,4.21,0,0,0,2-2.92L316.77,206a3.82,3.82,0,0,0,.05-.68,4.17,4.17,0,0,0-1.23-3L251.8,239.17a3.17,3.17,0,0,0-1.5,2.16Z" style="fill: rgb(255, 255, 255); transform-origin: 279.91px 243.652px;" id="elyxkmseu1kpi" class="animable"></path></g></g><path d="M242.05,284.18l.42.24a3.77,3.77,0,0,0,.57.28l7.26-43.37a3.17,3.17,0,0,1,1.5-2.16l63.79-36.83a4.55,4.55,0,0,0-.85-.65l-63.92,36.9a3.17,3.17,0,0,0-1.5,2.16Z" style="fill: #183691; transform-origin: 278.82px 243.195px;" id="eljfx9ro3124b" class="animable"></path><g id="elvvcufqaxrjr"><g style="opacity: 0.6; transform-origin: 278.82px 243.195px;" class="animable" id="eloi98hsv98xq"><path d="M242.05,284.18l.42.24a3.77,3.77,0,0,0,.57.28l7.26-43.37a3.17,3.17,0,0,1,1.5-2.16l63.79-36.83a4.55,4.55,0,0,0-.85-.65l-63.92,36.9a3.17,3.17,0,0,0-1.5,2.16Z" style="fill: rgb(255, 255, 255); transform-origin: 278.82px 243.195px;" id="el6s1vt2o4f8t" class="animable"></path></g></g><path d="M250.88,240l-1-.58a3.18,3.18,0,0,0-.57,1.32l-7.27,43.43.42.24a3.77,3.77,0,0,0,.57.28l7.26-43.37A3.14,3.14,0,0,1,250.88,240Z" style="fill: #183691; transform-origin: 246.46px 262.055px;" id="el1nw2ppgdgg7" class="animable"></path><g id="elmdvuww54d0i"><path d="M250.88,240l-1-.58a3.18,3.18,0,0,0-.57,1.32l-7.27,43.43.42.24a3.77,3.77,0,0,0,.57.28l7.26-43.37A3.14,3.14,0,0,1,250.88,240Z" style="fill: rgb(255, 255, 255); opacity: 0.5; transform-origin: 246.46px 262.055px;" class="animable" id="elx1758iofoj"></path></g><g id="el36b2dz78jfj"><path d="M250.88,240l-1-.58a3.18,3.18,0,0,0-.57,1.32l-7.27,43.43.42.24a3.77,3.77,0,0,0,.57.28l7.26-43.37A3.14,3.14,0,0,1,250.88,240Z" style="opacity: 0.1; transform-origin: 246.46px 262.055px;" class="animable" id="elsdcp90uqf4"></path></g><path d="M277.61,247.71c.45-2.68,3.22-6.25,6.19-8s5-.93,4.55,1.76-3.22,6.24-6.18,8S277.16,250.39,277.61,247.71Z" style="fill: rgb(69, 90, 100); transform-origin: 282.98px 244.591px;" id="elzwoo1pnqc0m" class="animable"></path></g><path d="M125.66,303.5l24.68-70.71h9l-30.48,72a1.72,1.72,0,0,1-.72.81h0A1.73,1.73,0,0,1,125.66,303.5Z" style="fill: rgb(55, 71, 79); transform-origin: 142.447px 269.308px;" id="eljyhsbkk0n3" class="animable"></path><path d="M154.28,213.14l69.48,55.15a22.92,22.92,0,0,1,8.58,16l8.24,85.36a1.38,1.38,0,0,1-.7,1.33h0a1.4,1.4,0,0,1-2.08-1l-13.61-80.28a22.9,22.9,0,0,0-10.34-15.57l-59.27-37.48a19.17,19.17,0,0,1-1.67-31.22Z" style="fill: rgb(69, 90, 100); transform-origin: 193.12px 288.298px;" id="el98dbh2z5trq" class="animable"></path><g id="elmaomyyptndj"><path d="M168.05,224.07a19.3,19.3,0,0,0-2.42,9.63,6.64,6.64,0,0,0,.57,2.93,7.18,7.18,0,0,0,2.4,2.44c3.92,2.75,8.44,4.49,12.91,6.21,7.2,2.77,15.23,5,22,7Z" style="opacity: 0.2; transform-origin: 184.568px 238.175px;" class="animable" id="el92yvtfx4nzs"></path></g><path d="M144.92,266.12h0A10.21,10.21,0,0,0,149.18,279L220.11,320a5.55,5.55,0,0,0,8.23-5.72h0l5.45,32.14h0a19.6,19.6,0,0,0-9.37-13.52l-78.85-45.52a8.09,8.09,0,0,0-11.47,3.79h0Z" style="fill: rgb(55, 71, 79); transform-origin: 183.945px 306.27px;" id="elzm6l8af4gk" class="animable"></path><path d="M245,260.07C243.69,257.94,231.3,245,229.74,244c-3.34-2.25-7.48-1.82-12.06-3.89-4.17-1.88-6.26-4.08-15.63-10.07-8.9-5.69-14.47-9.46-14.47-9.46l11.71-36.81c7.59-15.06,2.07-31.8-3.58-36.26-7,1.53-11.78,3.41-16.18,19.12-2.7,9.65-11.73,39.36-13.56,49.37-2.18,12-2.58,15,8,20.25,10.85,5.39,31.73,13.52,35.23,15s4.54,3.49,7,4.89a30.3,30.3,0,0,0,5.73,2.59,22.33,22.33,0,0,1,6.41,3.58c.5.4,1,.8,1.55,1.16,3.23,2.22,6.48,3.93,10.46,2.67C244.73,264.75,246.27,262.19,245,260.07Z" style="fill: rgb(255, 168, 167); transform-origin: 205.077px 207.039px;" id="elwwjfs7m0zt" class="animable"></path><path d="M198.93,146.05c-10.81,1.25-15.51,4.82-19.4,16.5s-10.76,37.06-10.76,37.06,12,10.57,24.71,9.53l8.45-29.33S213.27,155.73,198.93,146.05Z" style="fill: rgb(69, 90, 100); transform-origin: 187.478px 177.631px;" id="elirh49x9yzi8" class="animable"></path></g><g id="freepik--Plant--inject-125" class="animable" style="transform-origin: 88.7845px 276.286px;"><g id="freepik--Pot--inject-125" class="animable" style="transform-origin: 88.7845px 276.286px;"><path d="M64.58,337.45C53.46,326,46.92,279.26,57.77,270.16H113c10.85,9.1,4.32,55.79-6.79,67.27l-.31.32-.38.38a12.66,12.66,0,0,1-1,.9,2.65,2.65,0,0,1-.26.21c-.27.22-.54.44-.84.65a14,14,0,0,1-1.44.92c-9.15,5.35-24,5.35-33.13,0h0a15.39,15.39,0,0,1-1.45-.93c-.28-.2-.53-.4-.78-.6l-.33-.26c-.35-.28-.67-.58-1-.87-.15-.14-.3-.29-.44-.44S64.66,337.54,64.58,337.45Z" style="fill: #183691; transform-origin: 85.3867px 307.491px;" id="elxxceli7ozv" class="animable"></path><g id="elu0pqu64tms"><g style="opacity: 0.5; transform-origin: 85.3867px 307.491px;" class="animable" id="eluz9c2mif99"><path d="M64.58,337.45C53.46,326,46.92,279.26,57.77,270.16H113c10.85,9.1,4.32,55.79-6.79,67.27l-.31.32-.38.38a12.66,12.66,0,0,1-1,.9,2.65,2.65,0,0,1-.26.21c-.27.22-.54.44-.84.65a14,14,0,0,1-1.44.92c-9.15,5.35-24,5.35-33.13,0h0a15.39,15.39,0,0,1-1.45-.93c-.28-.2-.53-.4-.78-.6l-.33-.26c-.35-.28-.67-.58-1-.87-.15-.14-.3-.29-.44-.44S64.66,337.54,64.58,337.45Z" style="fill: rgb(255, 255, 255); transform-origin: 85.3867px 307.491px;" id="elw04u2a7cjzt" class="animable"></path></g></g><path d="M108.18,266.49c12.6,7.35,12.6,19.28,0,26.63s-33,7.35-45.61,0-12.59-19.28,0-26.63S95.59,259.14,108.18,266.49Z" style="fill: #183691; transform-origin: 85.375px 279.805px;" id="elzji7nc0z1l" class="animable"></path><g id="el2teth5chhwi"><g style="opacity: 0.7; transform-origin: 85.375px 279.805px;" class="animable" id="eldetdaqn8qd"><path d="M108.18,266.49c12.6,7.35,12.6,19.28,0,26.63s-33,7.35-45.61,0-12.59-19.28,0-26.63S95.59,259.14,108.18,266.49Z" style="fill: rgb(255, 255, 255); transform-origin: 85.375px 279.805px;" id="el9lyftmbugm6" class="animable"></path></g></g><path d="M102.12,270c9.25,5.4,9.25,14.15,0,19.55s-24.24,5.4-33.49,0-9.25-14.15,0-19.55S92.87,264.63,102.12,270Z" style="fill: #183691; transform-origin: 85.375px 279.781px;" id="elg9oi4ttmkj" class="animable"></path><g id="elz22dcx80rln"><g style="opacity: 0.3; transform-origin: 85.375px 279.781px;" class="animable" id="el6m2k4o3jgvm"><path d="M102.12,270c9.25,5.4,9.25,14.15,0,19.55s-24.24,5.4-33.49,0-9.25-14.15,0-19.55S92.87,264.63,102.12,270Z" id="elv9urcxwweon" class="animable" style="transform-origin: 85.375px 279.781px;"></path></g></g><path d="M68.63,279.31c9.25-5.4,24.24-5.4,33.49,0a15.43,15.43,0,0,1,5.54,5.13,15.36,15.36,0,0,1-5.54,5.14c-9.25,5.4-24.24,5.4-33.49,0a15.36,15.36,0,0,1-5.54-5.14A15.43,15.43,0,0,1,68.63,279.31Z" style="fill: rgb(245, 245, 245); transform-origin: 85.375px 284.445px;" id="elq42cue77dr" class="animable"></path><g id="freepik--Plants--inject-125" class="animable" style="transform-origin: 88.7845px 248.799px;"><path d="M80.85,255.74a15.62,15.62,0,0,1-1.4-4c-.62-3.36.22-7.22,2.94-9.29,1.08-.82,2.49-1.43,3-2.71a4.39,4.39,0,0,0,0-2.22c-.51-2.88-1.48-5.83-.68-8.63A9.64,9.64,0,0,1,90,223.12a28.92,28.92,0,0,1,7.81-2A12.44,12.44,0,0,0,102,219.9c1.54-.87,2-2.39,3-3.73a25.89,25.89,0,0,1,3.79-4c2.81-2.51,6.33-4.58,10.22-4.41,8.12.36,7.89,7.35,5.54,12.64s-3,7,2.12,12.54,5.08,12.32-1,16.13-10,4.31-7.6,11.64c2.14,6.55,3.47,12.14-2.58,19.13-3.91,4.53-9.26,7.75-16,7.48a26.74,26.74,0,0,1-7.82-1.83c-1.84-.91-.6-2.34-1.22-4.16q-2-5.85-4-11.71c-1-3-1.82-6.37-3.19-9.23C82.51,258.74,81.61,257.28,80.85,255.74Z" style="fill: #183691; transform-origin: 104.818px 247.543px;" id="elof1xw9kbnk" class="animable"></path><g id="eliqci0xkwme"><g style="opacity: 0.15; transform-origin: 104.818px 247.543px;" class="animable" id="el5mlxtudvixu"><path d="M80.85,255.74a15.62,15.62,0,0,1-1.4-4c-.62-3.36.22-7.22,2.94-9.29,1.08-.82,2.49-1.43,3-2.71a4.39,4.39,0,0,0,0-2.22c-.51-2.88-1.48-5.83-.68-8.63A9.64,9.64,0,0,1,90,223.12a28.92,28.92,0,0,1,7.81-2A12.44,12.44,0,0,0,102,219.9c1.54-.87,2-2.39,3-3.73a25.89,25.89,0,0,1,3.79-4c2.81-2.51,6.33-4.58,10.22-4.41,8.12.36,7.89,7.35,5.54,12.64s-3,7,2.12,12.54,5.08,12.32-1,16.13-10,4.31-7.6,11.64c2.14,6.55,3.47,12.14-2.58,19.13-3.91,4.53-9.26,7.75-16,7.48a26.74,26.74,0,0,1-7.82-1.83c-1.84-.91-.6-2.34-1.22-4.16q-2-5.85-4-11.71c-1-3-1.82-6.37-3.19-9.23C82.51,258.74,81.61,257.28,80.85,255.74Z" id="elrqc6oo91lb" class="animable" style="transform-origin: 104.818px 247.543px;"></path></g></g><path d="M91.89,285.42a.58.58,0,0,0,.4-.57c-.34-40.11,21.76-64.05,22-64.29a.61.61,0,0,0,0-.85.59.59,0,0,0-.85,0c-.23.24-22.66,24.51-22.31,65.13a.6.6,0,0,0,.79.56Z" style="fill: rgb(255, 255, 255); transform-origin: 102.794px 252.48px;" id="el4d08rx145ke" class="animable"></path><path d="M98.33,248.12l.12-.06c7.19-4.53,20-7.9,20.15-7.94a.6.6,0,0,0-.3-1.17c-.53.14-13.14,3.46-20.49,8.08a.62.62,0,0,0-.19.84A.61.61,0,0,0,98.33,248.12Z" style="fill: rgb(255, 255, 255); transform-origin: 108.291px 243.542px;" id="el0pzt66a1oyk" class="animable"></path><path d="M100.55,242.62h0a.61.61,0,0,0,.32-.79,45.94,45.94,0,0,0-6.63-11.16.59.59,0,0,0-.84-.07.61.61,0,0,0-.07.85,45.8,45.8,0,0,1,6.44,10.84A.61.61,0,0,0,100.55,242.62Z" style="fill: rgb(255, 255, 255); transform-origin: 97.0526px 236.559px;" id="el0b4p36qjjqaw" class="animable"></path><path d="M87.8,288.33a33.77,33.77,0,0,1-17.61.65c-10.1-2.19-16.28-11.62-16.28-11.62s10.93-4.38,17.3-4.81c0,0-9.89-1.68-19.14.42,0,0-5.85-2.18-4.74-12.06,0,0,5.5-4.06,18.17-2.47,0,0-6.35-4.53-17.48-5.87-.87,0,.31-12.85,1.37-18.59s3.17-4.84,7.72-4.35,18,3.56,19.72,6.86,0,11.72,0,11.72a19.27,19.27,0,0,0,3.72-11s5.06,1.86,7.77,4.25a18,18,0,0,1,4.85,6.06c-.63,4.52-2.76,11.41-5.74,15.25,0,0,6.71-4.33,8.25-12.31,0,0,5.36,6.85,5.31,15.7C101,276.24,96.49,283.73,87.8,288.33Z" style="fill: #183691; transform-origin: 74.0901px 259.556px;" id="eloj3vlgcekwi" class="animable"></path><path d="M87.59,288.87a.59.59,0,0,1-.36-.5c-1.53-19.13-22.94-49-32.41-55a.58.58,0,0,1-.18-.8.57.57,0,0,1,.79-.19c9.62,6.11,31.39,36.49,32.94,55.93a.58.58,0,0,1-.53.63A.73.73,0,0,1,87.59,288.87Z" style="fill: rgb(255, 255, 255); transform-origin: 71.4613px 260.617px;" id="elv9hd1dxqxpo" class="animable"></path></g></g></g><defs>     <filter id="active" height="200%">         <feMorphology in="SourceAlpha" result="DILATED" operator="dilate" radius="2"></feMorphology>                <feFlood flood-color="#32DFEC" flood-opacity="1" result="PINK"></feFlood>        <feComposite in="PINK" in2="DILATED" operator="in" result="OUTLINE"></feComposite>        <feMerge>            <feMergeNode in="OUTLINE"></feMergeNode>            <feMergeNode in="SourceGraphic"></feMergeNode>        </feMerge>    </filter>    <filter id="hover" height="200%">        <feMorphology in="SourceAlpha" result="DILATED" operator="dilate" radius="2"></feMorphology>                <feFlood flood-color="#ff0000" flood-opacity="0.5" result="PINK"></feFlood>        <feComposite in="PINK" in2="DILATED" operator="in" result="OUTLINE"></feComposite>        <feMerge>            <feMergeNode in="OUTLINE"></feMergeNode>            <feMergeNode in="SourceGraphic"></feMergeNode>        </feMerge>            <feColorMatrix type="matrix" values="0   0   0   0   0                0   1   0   0   0                0   0   0   0   0                0   0   0   1   0 "></feColorMatrix>    </filter></defs></svg>